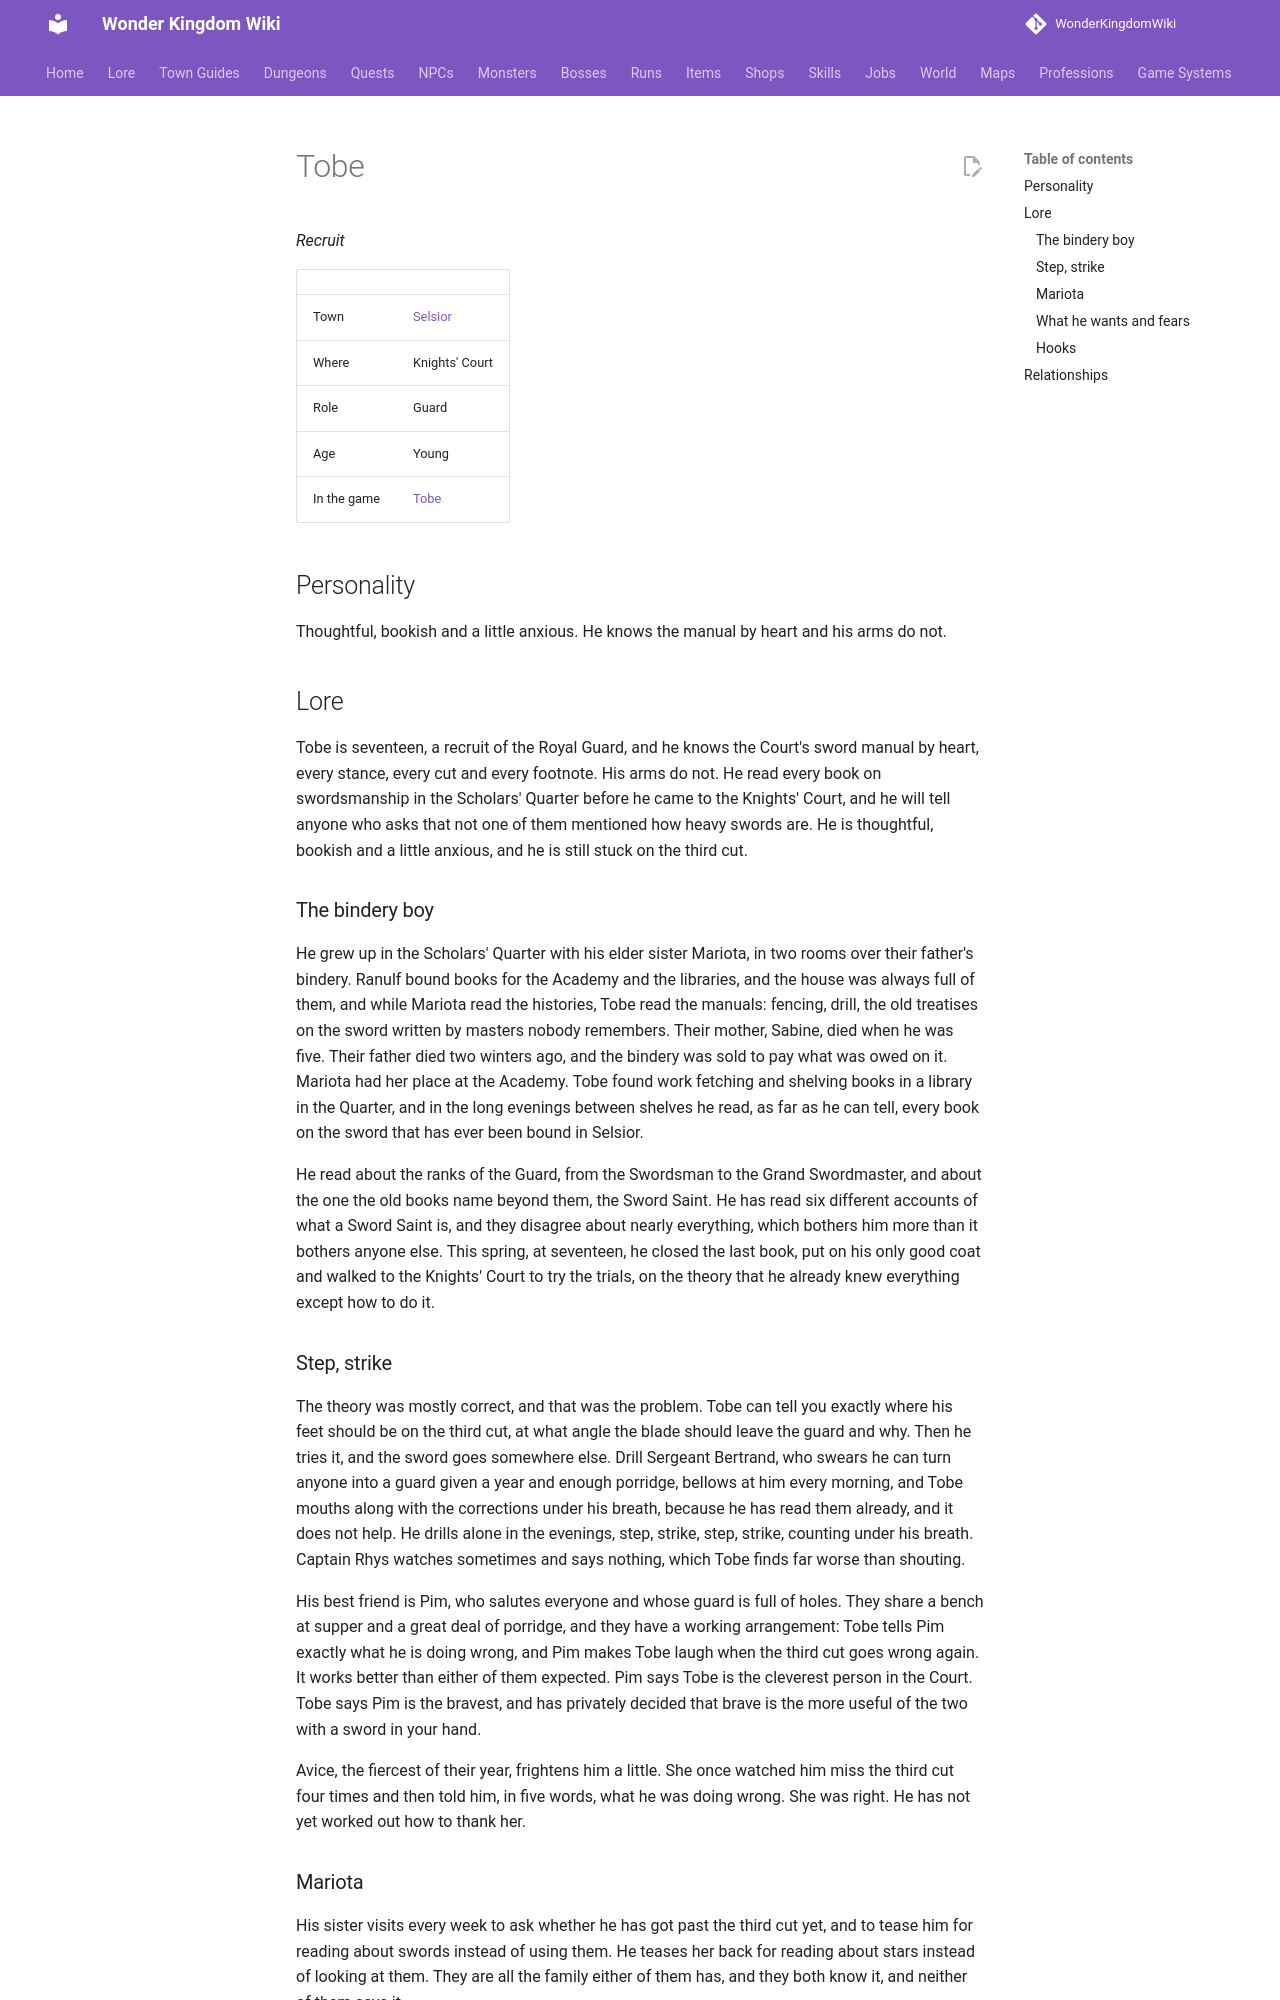

repository: alonohana627/WonderKingdomWiki · page: lore/people/selsior/tobe/index.html · generator: mkdocs

<!-- Generated by tools/people.py from data/people/. Do not edit: changes are overwritten. -->

# Tobe

*Recruit*

|  |  |
|---|---|
| Town | [Selsior](../../towns/selsior.md) |
| Where | Knights' Court |
| Role | Guard |
| Age | Young |
| In the game | [Tobe](../../../npcs/tobe.md) |

## Personality

Thoughtful, bookish and a little anxious. He knows the manual by heart and his arms do not.

## Lore

Tobe is seventeen, a recruit of the Royal Guard, and he knows the Court's sword manual by heart, every stance, every cut and every footnote. His arms do not. He read every book on swordsmanship in the Scholars' Quarter before he came to the Knights' Court, and he will tell anyone who asks that not one of them mentioned how heavy swords are. He is thoughtful, bookish and a little anxious, and he is still stuck on the third cut.

### The bindery boy

He grew up in the Scholars' Quarter with his elder sister Mariota, in two rooms over their father's bindery. Ranulf bound books for the Academy and the libraries, and the house was always full of them, and while Mariota read the histories, Tobe read the manuals: fencing, drill, the old treatises on the sword written by masters nobody remembers. Their mother, Sabine, died when he was five. Their father died two winters ago, and the bindery was sold to pay what was owed on it. Mariota had her place at the Academy. Tobe found work fetching and shelving books in a library in the Quarter, and in the long evenings between shelves he read, as far as he can tell, every book on the sword that has ever been bound in Selsior.

He read about the ranks of the Guard, from the Swordsman to the Grand Swordmaster, and about the one the old books name beyond them, the Sword Saint. He has read six different accounts of what a Sword Saint is, and they disagree about nearly everything, which bothers him more than it bothers anyone else. This spring, at seventeen, he closed the last book, put on his only good coat and walked to the Knights' Court to try the trials, on the theory that he already knew everything except how to do it.
